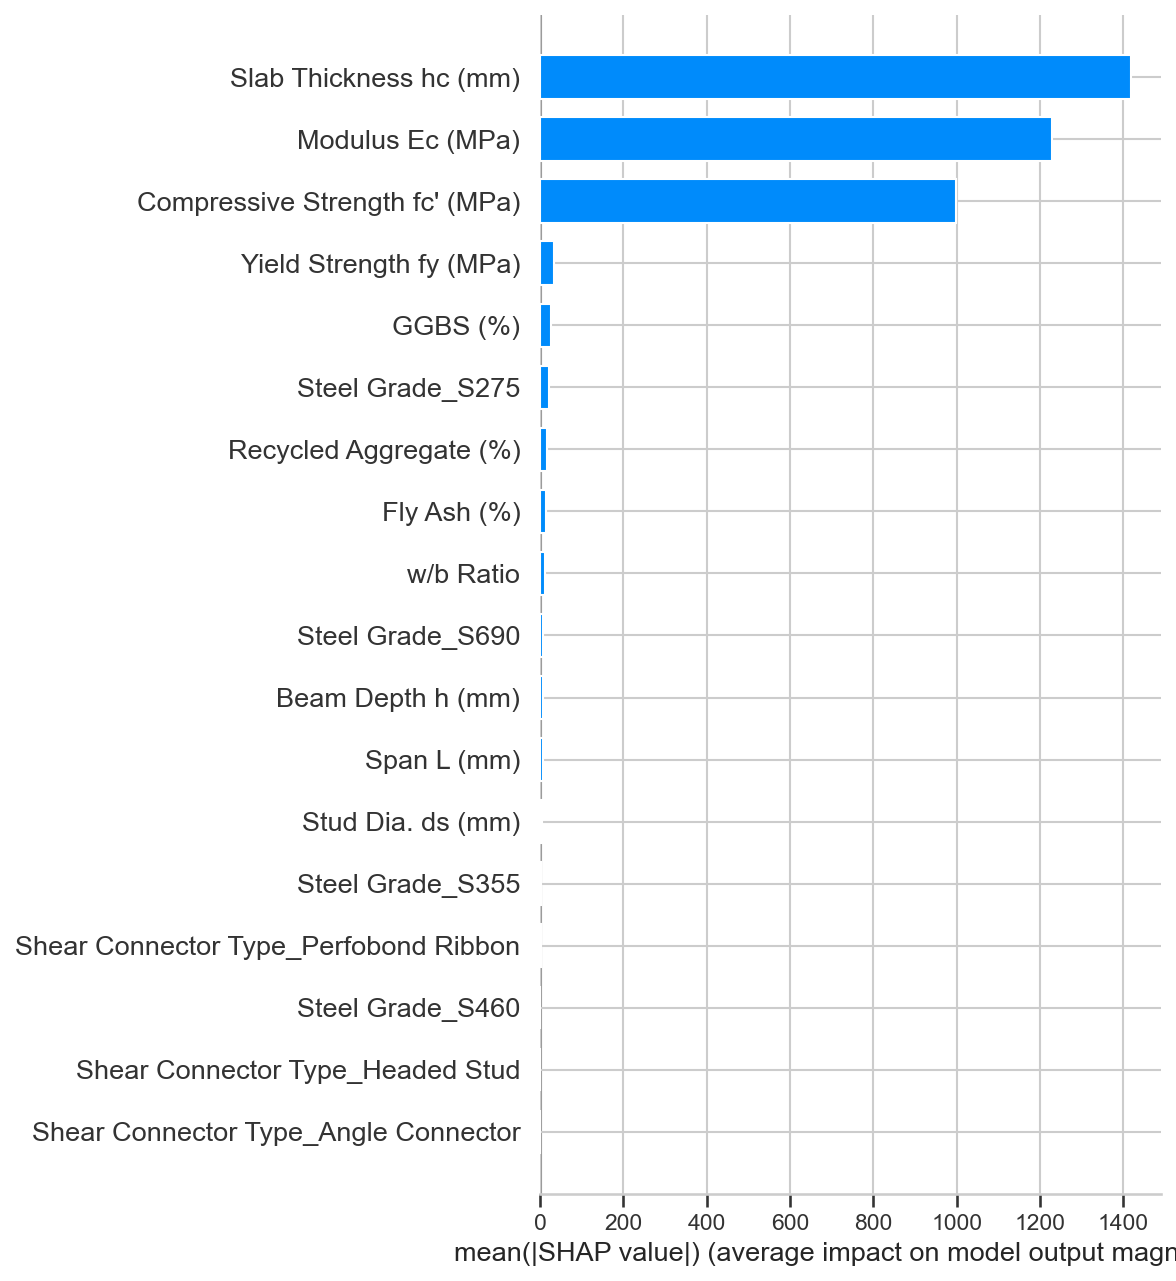

The data file committed next to this chart (first rows):
feature, mean_abs_shap
Slab Thickness hc (mm), 1420
Modulus Ec (MPa), 1230
Compressive Strength fc' (MPa), 999.6
Yield Strength fy (MPa), 33.9
GGBS (%), 26.88
Steel Grade_S275, 22.35
Recycled Aggregate (%), 16.96
Fly Ash (%), 13.8
w/b Ratio, 12.55
Steel Grade_S690, 8.219
Beam Depth h (mm), 6.893
Span L (mm), 6.397
Stud Dia. ds (mm), 4.296
Steel Grade_S355, 2.262
Shear Connector Type_Perfobond Ribbon, 1.168
Steel Grade_S460, 0.6409
Shear Connector Type_Headed Stud, 0.469
Shear Connector Type_Angle Connector, 0.1712
